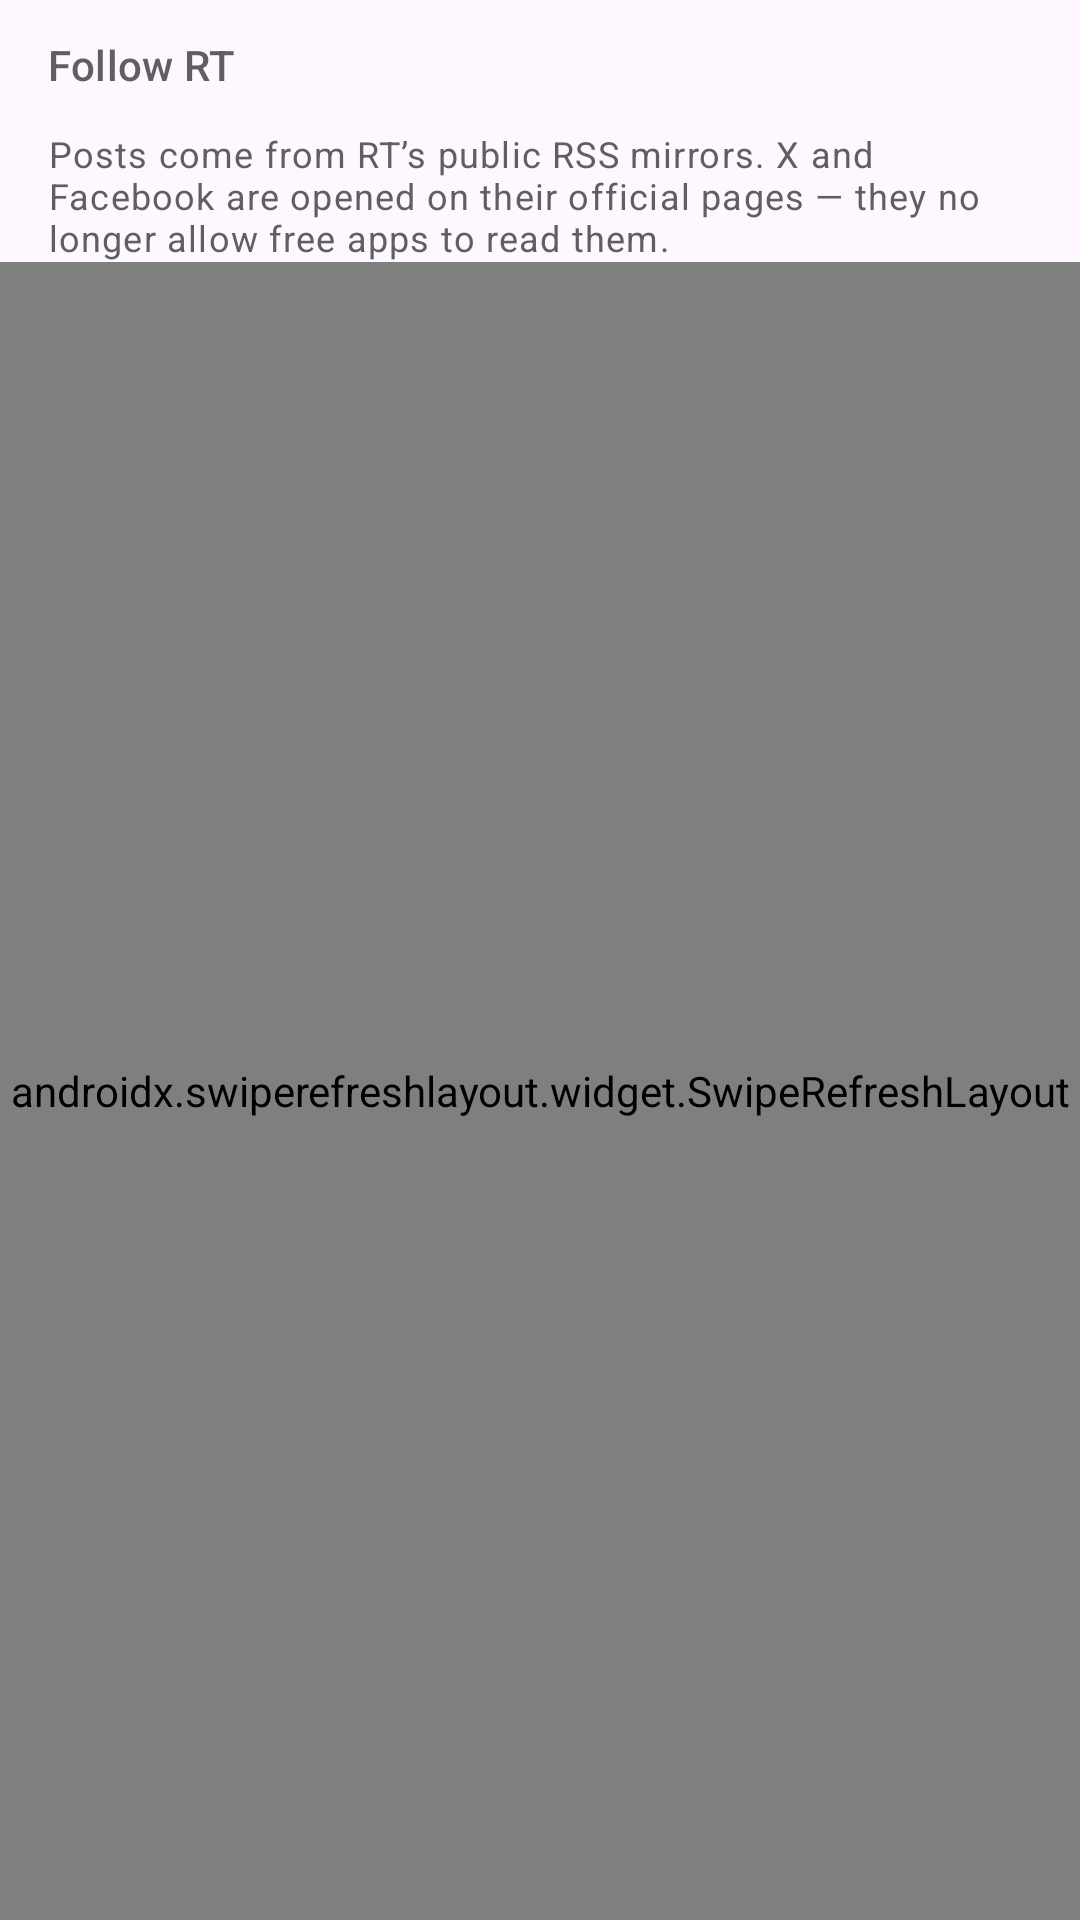

This screen was rendered from an Android layout file. Write that file and the resources it references.
<!-- AndroidManifest.xml: application theme Theme.RTVoice -->
<!-- res/layout/fragment_social.xml -->
<?xml version="1.0" encoding="utf-8"?>
<LinearLayout
    xmlns:android="http://schemas.android.com/apk/res/android"
    xmlns:app="http://schemas.android.com/apk/res-auto"
    android:layout_width="match_parent"
    android:layout_height="match_parent"
    android:orientation="vertical">

    <TextView
        android:layout_width="match_parent"
        android:layout_height="wrap_content"
        android:paddingHorizontal="16dp"
        android:paddingTop="12dp"
        android:text="@string/social_follow_title"
        android:textAppearance="?attr/textAppearanceLabelLarge"
        android:textColor="@color/text_secondary" />

    <androidx.recyclerview.widget.RecyclerView
        android:id="@+id/accounts"
        android:layout_width="match_parent"
        android:layout_height="wrap_content"
        android:clipToPadding="false"
        android:paddingHorizontal="8dp"
        android:paddingTop="8dp" />

    <TextView
        android:layout_width="match_parent"
        android:layout_height="wrap_content"
        android:paddingHorizontal="16dp"
        android:paddingTop="4dp"
        android:text="@string/social_note"
        android:textAppearance="?attr/textAppearanceBodySmall"
        android:textColor="@color/text_secondary" />

    <com.google.android.material.chip.ChipGroup
        android:id="@+id/chips"
        android:layout_width="match_parent"
        android:layout_height="wrap_content"
        android:paddingHorizontal="12dp"
        app:chipSpacingHorizontal="8dp"
        app:singleLine="true" />

    <androidx.swiperefreshlayout.widget.SwipeRefreshLayout
        android:id="@+id/refresh"
        android:layout_width="match_parent"
        android:layout_height="0dp"
        android:layout_weight="1">

        <FrameLayout
            android:layout_width="match_parent"
            android:layout_height="match_parent">

            <androidx.recyclerview.widget.RecyclerView
                android:id="@+id/posts"
                android:layout_width="match_parent"
                android:layout_height="match_parent"
                android:clipToPadding="false"
                android:paddingBottom="16dp" />

            <ProgressBar
                android:id="@+id/progress"
                android:layout_width="wrap_content"
                android:layout_height="wrap_content"
                android:layout_gravity="center"
                android:visibility="gone" />

            <LinearLayout
                android:id="@+id/error"
                android:layout_width="wrap_content"
                android:layout_height="wrap_content"
                android:layout_gravity="center"
                android:gravity="center"
                android:orientation="vertical"
                android:visibility="gone">

                <TextView
                    android:layout_width="wrap_content"
                    android:layout_height="wrap_content"
                    android:text="@string/social_error"
                    android:textAppearance="?attr/textAppearanceTitleMedium" />

                <com.google.android.material.button.MaterialButton
                    android:id="@+id/retry"
                    android:layout_width="wrap_content"
                    android:layout_height="wrap_content"
                    android:layout_marginTop="12dp"
                    android:text="@string/retry" />
            </LinearLayout>
        </FrameLayout>
    </androidx.swiperefreshlayout.widget.SwipeRefreshLayout>
</LinearLayout>
<!-- resources referenced by this layout -->
<resources>
  <color name="text_secondary">#615D66</color>
  <string name="retry">Retry</string>
  <string name="social_error">Could not load the feed</string>
  <string name="social_follow_title">Follow RT</string>
  <string name="social_note">Posts come from RT\u2019s public RSS mirrors. X and Facebook are opened on their official pages — they no longer allow free apps to read them.</string>
  <style name="Theme.RTVoice" parent="Theme.Material3.DayNight.NoActionBar">
          <item name="colorPrimary">@color/rt_red</item>
          <item name="colorOnPrimary">@color/white</item>
          <item name="colorPrimaryDark">@color/rt_red_dark</item>
          <item name="colorSecondary">@color/rt_red</item>
          <item name="android:statusBarColor">@color/brand_black</item>
          <item name="toolbarStyle">@style/Widget.RTVoice.Toolbar</item>
      </style>
  <color name="rt_red">#E63946</color>
  <color name="white">#FFFFFF</color>
  <color name="rt_red_dark">#B02835</color>
  <color name="brand_black">#111111</color>
  <style name="Widget.RTVoice.Toolbar" parent="Widget.Material3.Toolbar">
          <item name="android:background">@color/brand_black</item>
          <item name="titleTextColor">@color/white</item>
          <item name="subtitleTextColor">@color/text_secondary</item>
          <item name="navigationIconTint">@color/white</item>
          <item name="popupTheme">@style/ThemeOverlay.RTVoice.Popup</item>
      </style>
  <style name="ThemeOverlay.RTVoice.Popup" parent="ThemeOverlay.Material3.Light">
          <item name="colorSurface">@color/white</item>
      </style>
</resources>
